pico-8 play session: hold → + tap 🅾

[t = 1 s] hold → ~1s, tap 🅾 ~2×
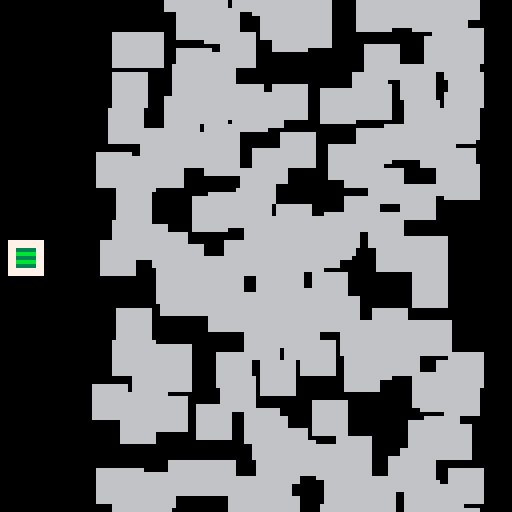
[t = 2 s] hold → ~2s, tap 🅾 ~4×
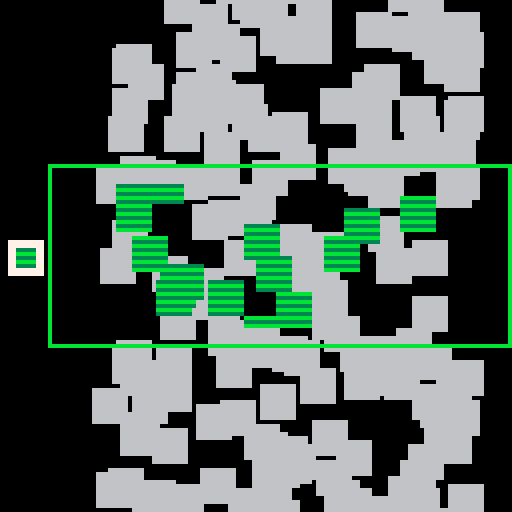
[t = 4 s] hold → ~4s, tap 🅾 ~7×
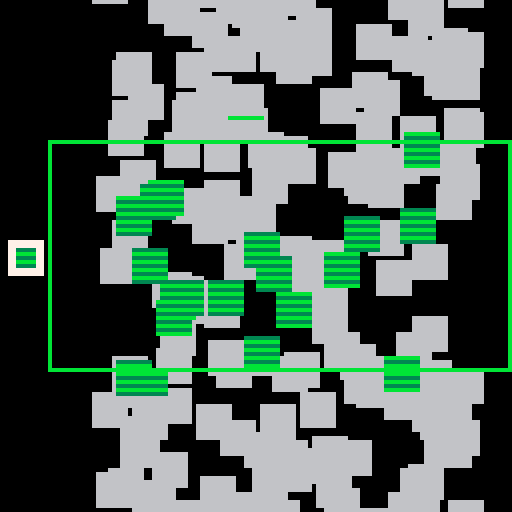
[t = 6 s] hold → ~6s, tap 🅾 ~10×
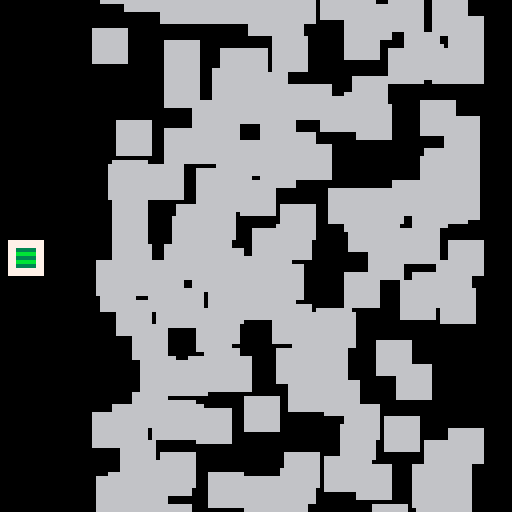
[t = 8 s] hold → ~8s, tap 🅾 ~14×
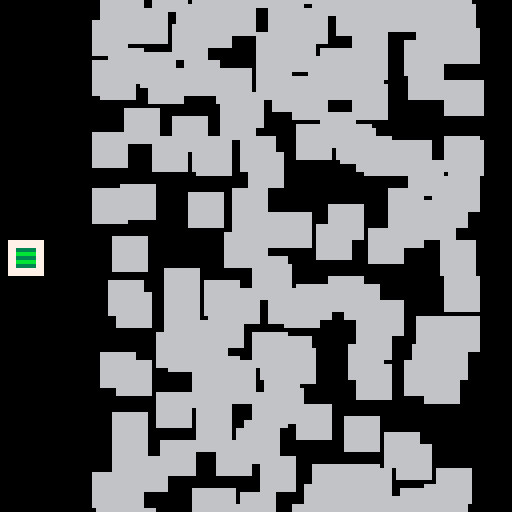

pico-8 cartridge
version 16
__lua__
-- [redacted]
--    tdjx

colors={{ptn=0x0000,col=0x08},
	{ptn=0x1248,col=0x1c},
	{ptn=0xf0f0,col=0x3b},
	{ptn=0xa0a0,col=0x9a}
}

function _init()
	plr={}
	plr.x=2
	plr.y=64
	plr.w=8
	plr.h=8
	plr.col=1
	plr.chgmx=7
	plr.chgf=0
	plr.lzrt,plr.lzrb=0,0
	
	blocks={}
	for i=0,199 do
		add(blocks,{
			x=rnd(90)+27,
			y=rnd(128),
			dx=0,
			dy=rnd(2),
			col=flr(rnd(4))+1,
			hw=4,
			hh=4
		})
	end
end

function _update()
	local dy=0
	if (btn(2)) dy-=1
	if (btn(3)) dy+=1
	plr.y+=dy*4
	plr.y=clamp(plr.y,5,122)
	
	if btn(4) then
		plr.chgf+=1
		plr.chgf=min(plr.chgf,
			plr.chgmx)
	else
		plr.chgf-=1
		plr.chgf=max(plr.chgf,0)
	end
	
	if btnprs(5) then
		plr.col+=1
		if plr.col>#colors then
		 plr.col=1
		end
	end
	
	for blk in all(blocks) do
		blk.x+=blk.dx
		blk.y+=blk.dy
		
		if blk.y>133 then
			blk.y=-8
			blk.x=rnd(90)+27
			blk.dy=rnd(2)
		end
	end
	
	btnupdate()
end

function _draw()
	cls()
	
	rectfill(plr.x,plr.y-plr.h/2,
		plr.x+plr.w,plr.y+plr.h/2,7)
		
	ptncolor(plr.col)
	rectfill(plr.x+plr.w/4,
		plr.y-plr.h/4,
		plr.x+plr.w/4*3,plr.y+plr.h/4)

	fillp()		
	for blk in all(blocks) do
		rectfill(blk.x-blk.hw,
 			blk.y-blk.hh,
 			blk.x+blk.hw,
 			blk.y+blk.hh,
 			6)
	end

	for blk in all(blocks) do
		if blk_covered(blk,plr)	and
			blk.col==plr.col
		then
			local ty=max(blk.y-blk.hh,
				plr.lzrt)
			local by=min(blk.y+blk.hh,
				plr.lzrb)
			ptncolor(blk.col)
			rectfill(blk.x-blk.hw,ty,
				blk.x+blk.hw,by)
 	end
	end

	if plr.chgf>0 then
		local frac=plr.chgf/plr.chgmx
		local x1=plr.x+10
		local x2=x1+lerp(0,127-x1,
			clamp01(frac*4))
		local h=lerp(0,80,frac)
		local y1=plr.y-h/2
		local y2=plr.y+h/2
		plr.lzrt=y1
		plr.lzrb=y2
		fillp()
		rect(x1,y1,x2,y2,
			colors[plr.col].col)
	end
end

function ptncolor(pc)
	local v=colors[pc]
	fillp(v.ptn)
	color(v.col)
end

function blk_covered(blk,plr)
	return plr.chgf>0 and
		plr.lzrt<=blk.y+blk.hh and
		plr.lzrb>=blk.y-blk.hh
end

function lerp(a,b,t)
	return a+(b-a)*t
end

function clamp(v,mn,mx)
	return max(min(v,mx),mn)
end

function clamp01(v)
	return clamp(v,0,1)
end

_btns={}
function btnupdate()
	for i=0,5 do
		_btns[i]=btn(i)
	end
end

function btnprs(b)
	return btn(b) and not _btns[b]
end

function btnrel(b)
	return not btn(b) and _btns[b]
end
